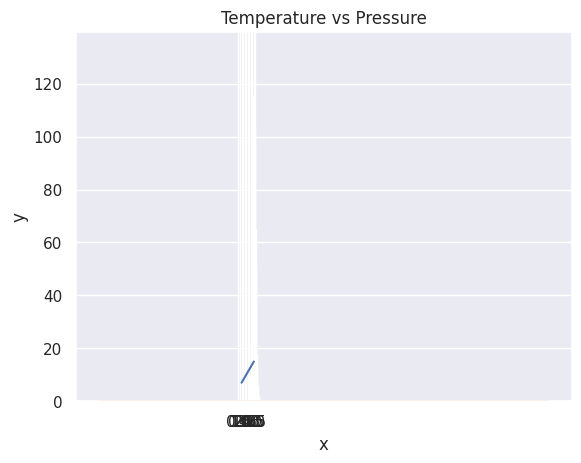

This chart was generated by the following Python code:
# -*- coding: utf-8 -*-
"""
Created on Wed Oct  7 19:54:29 2020

@author: sebas
"""

# How to import numpy
import numpy as np
# How to check the version of the numpy package
print('numpy:', np.__version__)
# Checking the available methods
print(dir(np))

# Creating python List
python_list = [1,2,3,4,5]

# Checking data types
print('Type:', type (python_list)) # <class 'list'>
#
print(python_list) # [1, 2, 3, 4, 5]

two_dimensional_list = [[0,1,2], [3,4,5], [6,7,8]]

print(two_dimensional_list)  # [[0, 1, 2], [3, 4, 5], [6, 7, 8]]

# Creating Numpy(Numerical Python) array from python list

numpy_array_from_list = np.array(python_list)
print(type (numpy_array_from_list))   # <class 'numpy.ndarray'>
print(numpy_array_from_list) # array([1, 2, 3, 4, 5])

# Python list
python_list = [1,2,3,4,5]

numy_array_from_list2 = np.array(python_list, dtype=float)
print(numy_array_from_list2) # array([1., 2., 3., 4., 5.])

numpy_bool_array = np.array([0, 1, -1, 0, 0], dtype=bool)
print(numpy_bool_array) # array([False,  True,  True, False, False])

two_dimensional_list = [[0,1,2], [3,4,5], [6,7,8]]
numpy_two_dimensional_list = np.array(two_dimensional_list)
print(type (numpy_two_dimensional_list))
print(numpy_two_dimensional_list)

# We can always convert an array back to a python list using tolist().
np_to_list = numpy_array_from_list.tolist()
print(type (np_to_list))
print('one dimensional array:', np_to_list)
print('two dimensional array: ', numpy_two_dimensional_list.tolist())

# Numpy array from tuple
# Creating tuple in Python
python_tuple = (1,2,3,4,5)
print(type (python_tuple)) # <class 'tuple'>
print('python_tuple: ', python_tuple) # python_tuple:  (1, 2, 3, 4, 5)

numpy_array_from_tuple = np.array(python_tuple)
print(type (numpy_array_from_tuple)) # <class 'numpy.ndarray'>
print('numpy_array_from_tuple: ', numpy_array_from_tuple) # numpy_array_from_tuple:  [1 2 3 4 5]

nums = np.array([1, 2, 3, 4, 5])
print(nums)
print('shape of nums: ', nums.shape)
print(numpy_two_dimensional_list)
print('shape of numpy_two_dimensional_list: ', numpy_two_dimensional_list.shape)
three_by_four_array = np.array([[0, 1, 2, 3],
                                [4,5,6,7],
                                [8,9,10, 11]])
print(three_by_four_array.shape)

int_lists = [-3, -2, -1, 0, 1, 2,3]
int_array = np.array(int_lists)
float_array = np.array(int_lists, dtype=float)

print(int_array)
print(int_array.dtype)
print(float_array)
print(float_array.dtype)

numpy_array_from_list = np.array([1, 2, 3, 4, 5])
two_dimensional_list = np.array([[0, 1, 2],
                                 [3, 4, 5],
                                 [6, 7, 8]])

print('The size:', numpy_array_from_list.size) # 5
print('The size:', two_dimensional_list.size)  # 9

# Mathematical Operation
# Addition
numpy_array_from_list = np.array([1, 2, 3, 4, 5])
print('original array: ', numpy_array_from_list)
ten_plus_original = numpy_array_from_list  + 10
print(ten_plus_original)

# Subtraction
numpy_array_from_list = np.array([1, 2, 3, 4, 5])
print('original array: ', numpy_array_from_list)
ten_minus_original = numpy_array_from_list  - 10
print(ten_minus_original)

# Multiplication
numpy_array_from_list = np.array([1, 2, 3, 4, 5])
print('original array: ', numpy_array_from_list)
ten_times_original = numpy_array_from_list * 10
print(ten_times_original)

# Division
numpy_array_from_list = np.array([1, 2, 3, 4, 5])
print('original array: ', numpy_array_from_list)
ten_times_original = numpy_array_from_list / 10
print(ten_times_original)

# Modulus; Finding the remainder
numpy_array_from_list = np.array([1, 2, 3, 4, 5])
print('original array: ', numpy_array_from_list)
ten_times_original = numpy_array_from_list % 3
print(ten_times_original)

# Floor division: the division result without the remainder
numpy_array_from_list = np.array([1, 2, 3, 4, 5])
print('original array: ', numpy_array_from_list)
ten_times_original = numpy_array_from_list // 10
print(ten_times_original)

# Exponential is finding some number the power of another:
numpy_array_from_list = np.array([1, 2, 3, 4, 5])
print('original array: ', numpy_array_from_list)
ten_times_original = numpy_array_from_list  ** 2
print(ten_times_original)

#Int,  Float numbers
numpy_int_arr = np.array([1,2,3,4])
numpy_float_arr = np.array([1.1, 2.0,3.2])
numpy_bool_arr = np.array([-3, -2, 0, 1,2,3], dtype='bool')

print(numpy_int_arr.dtype)
print(numpy_float_arr.dtype)
print(numpy_bool_arr.dtype)

numpy_float_list = np.array([1,2,3,4], dtype = 'float')

numpy_int_arr = np.array([1., 2., 3., 4.], dtype = 'int')

np.array([-3, -2, 0, 1,2,3], dtype='bool')

#int to str
numpy_float_list.astype('int').astype('str')

#Multi-dimensional Arrays
# 2 Dimension Array
two_dimension_array = np.array([(1,2,3),(4,5,6), (7,8,9)])
print(type (two_dimension_array))
print(two_dimension_array)
print('Shape: ', two_dimension_array.shape)
print('Size:', two_dimension_array.size)
print('Data type:', two_dimension_array.dtype)

# Getting items from a numpy array
# 2 Dimension Array
two_dimension_array = np.array([[1,2,3],[4,5,6], [7,8,9]])
first_row = two_dimension_array[0]
second_row = two_dimension_array[1]
third_row = two_dimension_array[2]
print('First row:', first_row)
print('Second row:', second_row)
print('Third row: ', third_row)

first_column= two_dimension_array[:,0]
second_column = two_dimension_array[:,1]
third_column = two_dimension_array[:,2]
print('First column:', first_column)
print('Second column:', second_column)
print('Third column: ', third_column)
print(two_dimension_array)

two_dimension_array = np.array([[1,2,3],[4,5,6], [7,8,9]])
first_two_rows_and_columns = two_dimension_array[0:2, 0:2]
print(first_two_rows_and_columns)

print(two_dimension_array[::])

two_dimension_array = np.array([[1,2,3],[4,5,6], [7,8,9]])
print(two_dimension_array[::-1,::-1])

# How to represent missing values ?
print(two_dimension_array)
two_dimension_array[1,1] = 55
two_dimension_array[1,2] =44
print(two_dimension_array)

# Numpy Zeroes
# numpy.zeros(shape, dtype=float, order='C')
numpy_zeroes = np.zeros((3,3),dtype=int,order='C')
numpy_zeroes

# Numpy Zeroes
numpy_ones = np.ones((3,3),dtype=int,order='C')
print(numpy_ones)

# Reshape
# numpy.reshape(), numpy.flatten()
first_shape  = np.array([(1,2,3), (4,5,6)])
print(first_shape)
reshaped = first_shape.reshape(3,2)
print(reshaped)

flattened = reshaped.flatten()
flattened

## Horitzontal Stack
np_list_one = np.array([1,2,3])
np_list_two = np.array([4,5,6])

print(np_list_one + np_list_two)

print('Horizontal Append:', np.hstack((np_list_one, np_list_two)))

## Vertical Stack
print('Vertical Append:', np.vstack((np_list_one, np_list_two)))

# Generate a random float  number
random_float = np.random.random()
random_float

# Generate a random float  number
random_floats = np.random.random(5)
random_floats

# Generating a random integers between 0 and 10

random_int = np.random.randint(0, 11)
random_int

# Generating a random integers between 2 and 11, and creating a one row array
random_int = np.random.randint(2,10, size=4)
random_int

# Generating a random integers between 0 and 10
random_int = np.random.randint(2,10, size=(3,3))
random_int

# np.random.normal(mu, sigma, size)
normal_array = np.random.normal(79, 15, 80)
normal_array

import matplotlib.pyplot as plt
import seaborn as sns
sns.set()
# plt.hist(normal_array, color="grey", bins=50)

four_by_four_matrix = np.matrix(np.ones((4,4), dtype=float))

np.asarray(four_by_four_matrix)[2] = 2

# creating list using range(starting, stop, step)
lst = range(0, 11, 2)
lst

range(0, 11, 2)
for l in lst:
    print(l)
    
# Similar to range arange numpy.arange(start, stop, step)
whole_numbers = np.arange(0, 20, 1)

natural_numbers = np.arange(1, 20, 1)

odd_numbers = np.arange(1, 20, 2)

even_numbers = np.arange(2, 20, 2)

# Creating sequence of numbers using linspace
# numpy.linspace()
# numpy.logspace() in Python with Example
# For instance, it can be used to create 10 values from 1 to 5 evenly spaced.
np.linspace(1.0, 5.0, num=10)

# not to include the last value in the interval
np.linspace(1.0, 5.0, num=5, endpoint=False)
            
# LogSpace
# LogSpace returns even spaced numbers on a log scale. Logspace has the same parameters as np.linspace.

# Syntax:

# numpy.logspace(start, stop, num, endpoint)

np.logspace(2, 4.0, num=4)

# to check the size of an array
x = np.array([1,2,3], dtype=np.complex128)

x.itemsize

# indexing and Slicing NumPy Arrays in Python
np_list = np.array([(1,2,3), (4,5,6)])
np_list

print('First row: ', np_list[0])
print('Second row: ', np_list[1])

print('First column: ', np_list[:,0])
print('Second column: ', np_list[:,1])
print('Third column: ', np_list[:,2])

np_normal_dis = np.random.normal(5, 0.5, 100)
np_normal_dis
## min, max, mean, median, sd
print('min: ', two_dimension_array.min())
print('max: ', two_dimension_array.max())
print('mean: ',two_dimension_array.mean())
# print('median: ', two_dimension_array.median())
print('sd: ', two_dimension_array.std())

print(two_dimension_array)
print('Column with minimum: ', np.amin(two_dimension_array,axis=0))
print('Column with maximum: ', np.amax(two_dimension_array,axis=0))
print('=== Row ==')
print('Row with minimum: ', np.amin(two_dimension_array,axis=1))
print('Row with maximum: ', np.amax(two_dimension_array,axis=1))

a = [1,2,3]

# Repeat whole of 'a' two times
print('Tile:   ', np.tile(a, 2))

# Repeat each element of 'a' two times
print('Repeat: ', np.repeat(a, 2))

# How to generate random numbers?
# One random number between [0,1)
one_random_num = np.random.random()
one_random_in = np.random
print(one_random_num)

# Random numbers between [0,1) of shape 2,3
r = np.random.random(size=[2,3])
print(r)

print(np.random.choice(['a', 'e', 'i', 'o', 'u'], size=10))

## Random numbers between [0, 1] of shape 2, 2
rand = np.random.rand(2,2)
rand

rand2 = np.random.randn(2,2)
rand2

# Random integers between [0, 10) of shape 2,5
rand_int = np.random.randint(0, 10, size=[5,3])
rand_int

from scipy import stats
np_normal_dis = np.random.normal(5, 0.5, 1000) # mean, standard deviation, number of samples
np_normal_dis
## min, max, mean, median, sd
print('min: ', np.min(np_normal_dis))
print('max: ', np.max(np_normal_dis))
print('mean: ', np.mean(np_normal_dis))
print('median: ', np.median(np_normal_dis))
print('mode: ', stats.mode(np_normal_dis))
print('sd: ', np.std(np_normal_dis))

plt.hist(np_normal_dis, color="grey", bins=21)
plt.show()

## Linear algebra
### Dot product: product of two arrays
f = np.array([1,2,3])
g = np.array([4,5,3])
### 1*4+2*5 + 3*6
np.dot(f, g)  # 23

# NumPy Matrix Multiplication with np.matmul()
### Matmul: matruc product of two arrays
h = [[1,2],[3,4]]
i = [[5,6],[7,8]]
### 1*5+2*7 = 19
np.matmul(h, i)

## Determinant 2*2 matrix
### 5*8-7*6np.linalg.det(i)

np.linalg.det(i)

Z = np.zeros((8,8))
Z[1::2,::2] = 1
Z[::2,1::2] = 1

new_list = [ x + 2 for x in range(0, 11)]

np_arr = np.array(range(0, 11))
np_arr + 2

temp = np.array([1,2,3,4,5])
pressure = temp * 2 + 5
pressure

plt.plot(temp,pressure)
plt.xlabel('Temperature in oC')
plt.ylabel('Pressure in atm')
plt.title('Temperature vs Pressure')
plt.xticks(np.arange(0, 6, step=0.5))
plt.show()

mu = 28
sigma = 15
samples = 100000

x = np.random.normal(mu, sigma, samples)
ax = sns.distplot(x);
ax.set(xlabel="x", ylabel='y')
plt.show()

